4-way image classification set "images" from GitHub (dhruvp/wbc-classification); label vocabulary: eosinophil, lymphocyte, monocyte, neutrophil.

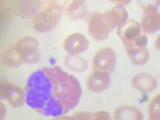
Label: eosinophil

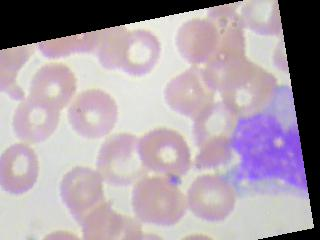
Label: monocyte

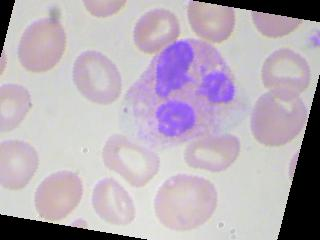
Label: neutrophil

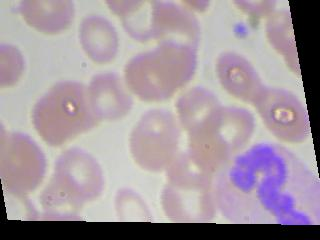
Label: neutrophil

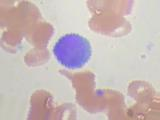
Label: lymphocyte

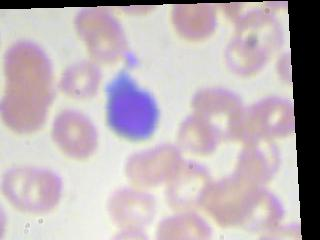
Label: lymphocyte
